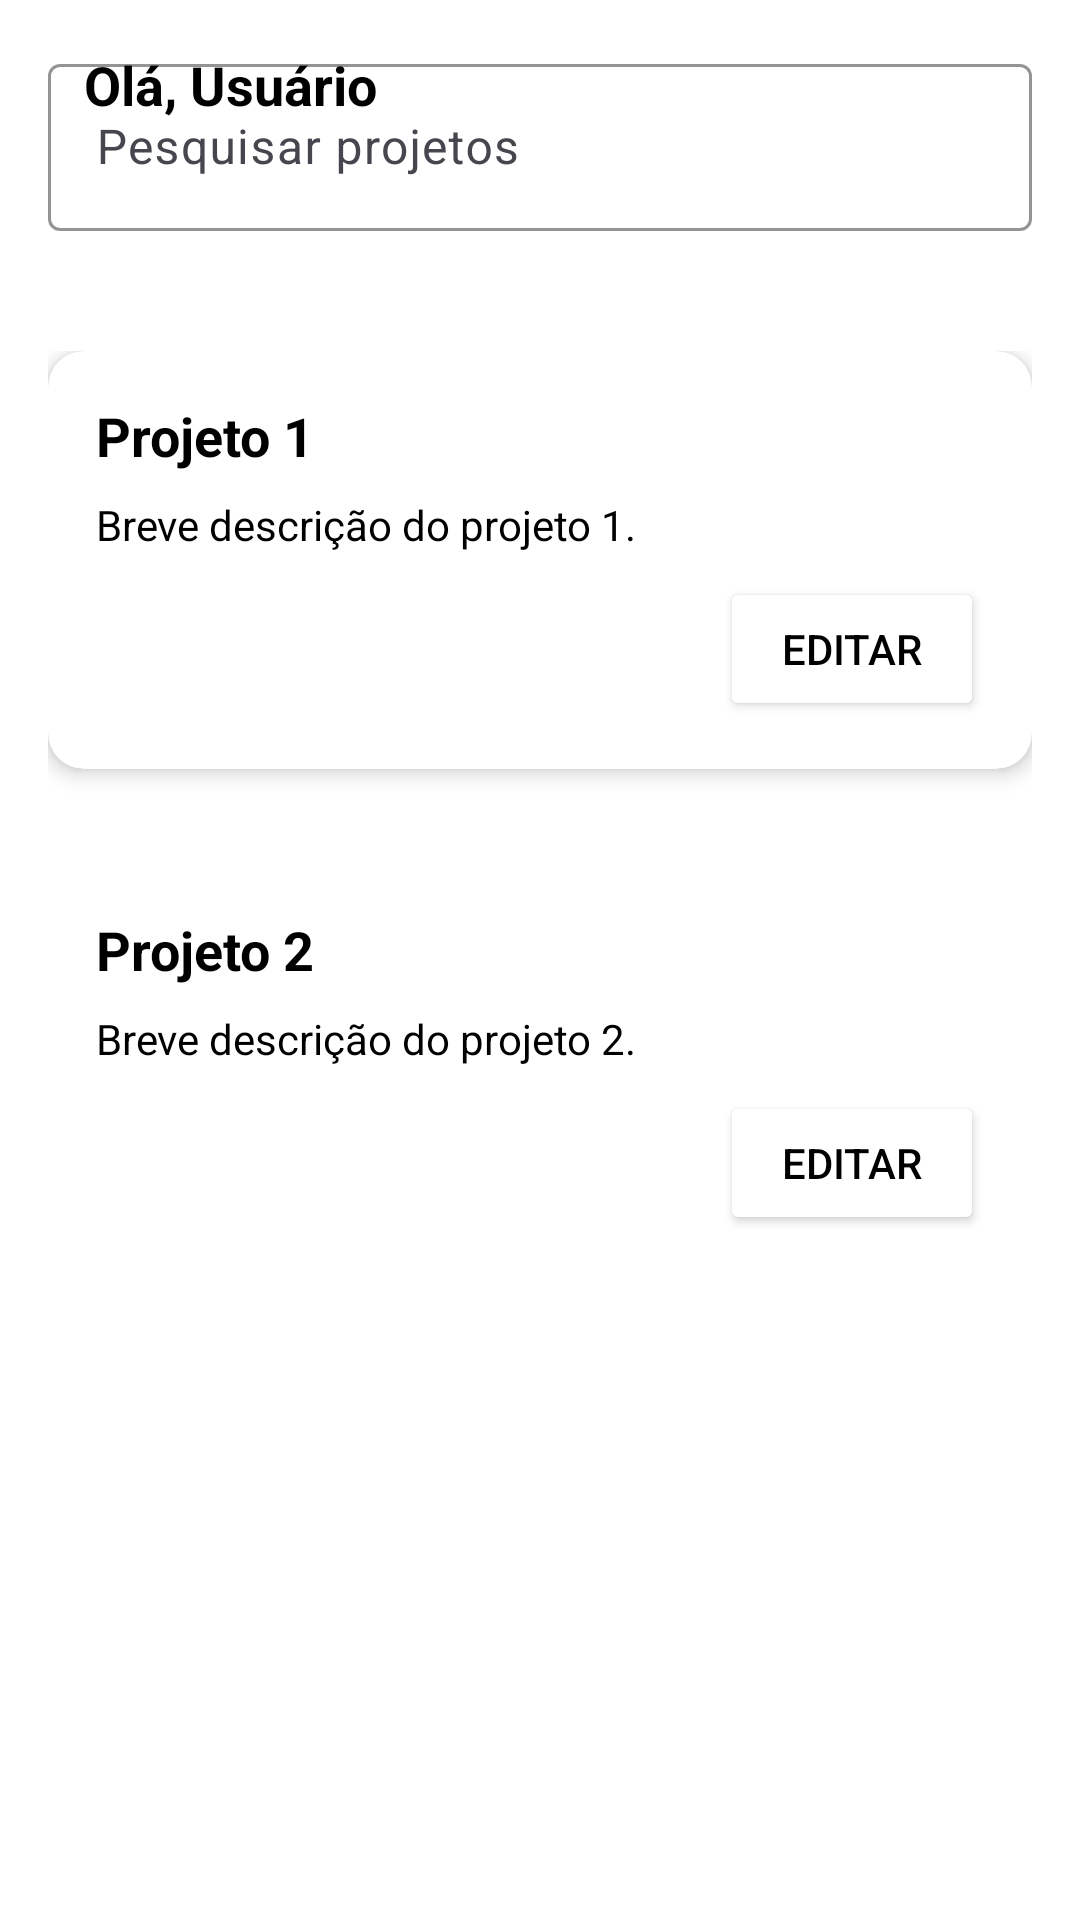

Write the Android layout XML for this screen, with the resource values it uses.
<!-- AndroidManifest.xml: application theme Theme.Taskzone -->
<!-- res/layout/activity_dashboard.xml -->
<?xml version="1.0" encoding="utf-8"?>

<androidx.constraintlayout.widget.ConstraintLayout xmlns:android="http://schemas.android.com/apk/res/android"
    android:layout_width="match_parent"
    android:layout_height="match_parent"
    xmlns:app="http://schemas.android.com/apk/res-auto">

    <RelativeLayout
        android:layout_width="match_parent"
        android:layout_height="match_parent"
        android:background="@color/white">


        <LinearLayout
            android:layout_width="match_parent"
            android:layout_height="wrap_content"
            android:orientation="horizontal"
            android:background="@color/primary_color"
            android:padding="16dp"
            android:elevation="4dp">

            <TextView
                android:id="@+id/welcomeText"
                android:layout_width="wrap_content"
                android:layout_height="wrap_content"
                android:layout_marginStart="12dp"
                android:text="Olá, Usuário"
                android:textColor="@color/black"
                android:textSize="18sp"
                android:textStyle="bold"
                android:layout_gravity="center_vertical"/>
        </LinearLayout>


        <com.google.android.material.textfield.TextInputLayout
            android:id="@+id/searchLayout"
            android:layout_width="match_parent"
            android:layout_height="wrap_content"
            android:layout_margin="16dp"
            app:boxStrokeColor="@color/primary_color"
            app:hintTextColor="@color/primary_color">

            <com.google.android.material.textfield.TextInputEditText
                android:id="@+id/searchEditText"
                android:layout_width="match_parent"
                android:layout_height="wrap_content"
                android:hint="Pesquisar projetos"
                android:inputType="text"/>
        </com.google.android.material.textfield.TextInputLayout>

=
        <ScrollView
            android:layout_width="match_parent"
            android:layout_height="match_parent"
            android:layout_below="@+id/searchLayout"
            android:layout_marginTop="8dp">

            <LinearLayout
                android:layout_width="match_parent"
                android:layout_height="wrap_content"
                android:orientation="vertical"
                android:padding="16dp">
                
                <androidx.cardview.widget.CardView
                    android:layout_width="match_parent"
                    android:layout_height="wrap_content"
                    android:layout_marginBottom="16dp"
                    app:cardCornerRadius="12dp"
                    app:cardElevation="4dp">

                    <LinearLayout
                        android:layout_width="match_parent"
                        android:layout_height="wrap_content"
                        android:orientation="vertical"
                        android:padding="16dp">

                        <TextView
                            android:id="@+id/projectTitle1"
                            android:layout_width="match_parent"
                            android:layout_height="wrap_content"
                            android:text="Projeto 1"
                            android:textSize="18sp"
                            android:textStyle="bold"
                            android:layout_marginBottom="8dp"
                            android:textColor="@color/black"/>

                        <TextView
                            android:id="@+id/projectDesc1"
                            android:layout_width="match_parent"
                            android:layout_height="wrap_content"
                            android:text="Breve descrição do projeto 1."
                            android:textSize="14sp"
                            android:textColor="@color/black"/>

                        
                        <Button
                            android:id="@+id/editButton1"
                            android:layout_width="wrap_content"
                            android:layout_height="wrap_content"
                            android:layout_gravity="end"
                            android:layout_marginTop="8dp"
                            android:text="Editar"
                            android:textColor="@color/black"
                            android:backgroundTint="@color/primary_color"/>
                    </LinearLayout>
                </androidx.cardview.widget.CardView>

                <androidx.cardview.widget.CardView
                    android:layout_width="match_parent"
                    android:layout_height="wrap_content"
                    android:layout_marginBottom="16dp"
                    app:cardCornerRadius="12dp"
                    app:cardElevation="4dp">

                </androidx.cardview.widget.CardView>

                <LinearLayout
                    android:layout_width="match_parent"
                    android:layout_height="match_parent"
                    android:orientation="vertical"
                    android:padding="16dp">

                    <TextView
                        android:id="@+id/projectTitle2"
                        android:layout_width="match_parent"
                        android:layout_height="wrap_content"
                        android:layout_marginBottom="8dp"
                        android:text="Projeto 2"
                        android:textColor="@color/black"
                        android:textSize="18sp"
                        android:textStyle="bold" />

                    <TextView
                        android:id="@+id/projectDesc2"
                        android:layout_width="match_parent"
                        android:layout_height="wrap_content"
                        android:text="Breve descrição do projeto 2."
                        android:textColor="@color/black"
                        android:textSize="14sp" />

                    <Button
                        android:id="@+id/editButton2"
                        android:layout_width="wrap_content"
                        android:layout_height="wrap_content"
                        android:layout_gravity="end"
                        android:layout_marginTop="8dp"
                        android:backgroundTint="@color/primary_color"
                        android:text="Editar"
                        android:textColor="@color/black" />
                </LinearLayout>
            </LinearLayout>
        </ScrollView>
    </RelativeLayout>




</androidx.constraintlayout.widget.ConstraintLayout>
<!-- resources referenced by this layout -->
<resources>
  <style name="Theme.Taskzone" parent="Base.Theme.Taskzone" />
  <style name="Base.Theme.Taskzone" parent="Theme.Material3.DayNight.NoActionBar">
          
          
      </style>
  <!-- not gathered from this repository: default colours our renderer supplied (Android Studio template values) -->
  <color name="black">#FF000000</color>
  <color name="white">#FFFFFFFF</color>
</resources>
